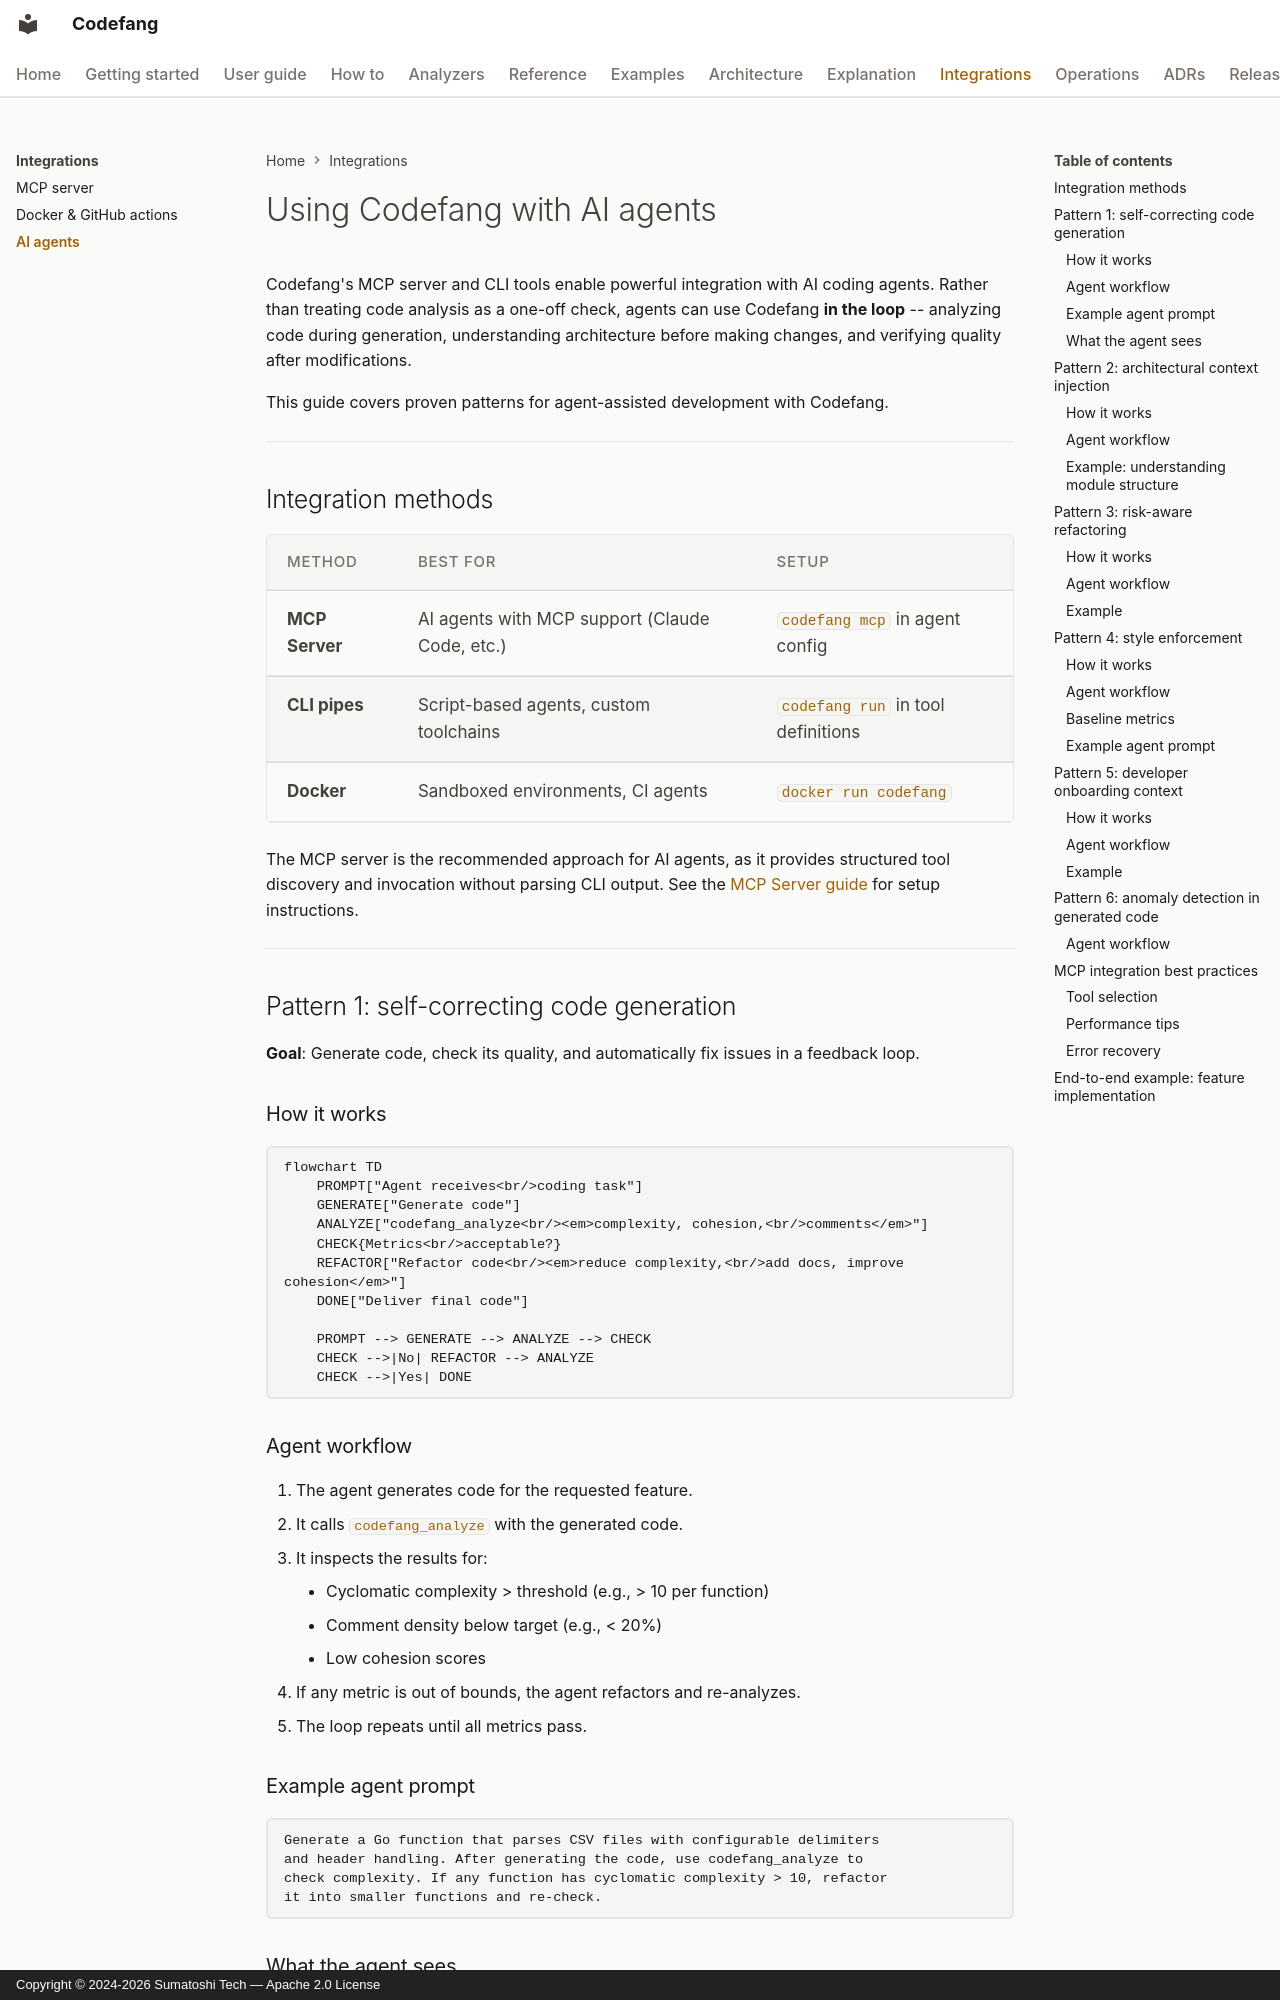

repository: Sumatoshi-tech/codefang · page: integrations/ai-agents/index.html · generator: mkdocs · copyright: Copyright © 2024-2026 Sumatoshi Tech — Apache 2.0 License

---
title: AI Agent Integration
description: Patterns and workflows for using Codefang with AI coding agents for self-correcting generation, architectural context, and risk-aware refactoring.
---

# Using Codefang with AI agents

Codefang's MCP server and CLI tools enable powerful integration with AI coding
agents. Rather than treating code analysis as a one-off check, agents can use
Codefang **in the loop** -- analyzing code during generation, understanding
architecture before making changes, and verifying quality after modifications.

This guide covers proven patterns for agent-assisted development with Codefang.

---

## Integration methods

| Method | Best For | Setup |
|--------|----------|-------|
| **MCP Server** | AI agents with MCP support (Claude Code, etc.) | `codefang mcp` in agent config |
| **CLI pipes** | Script-based agents, custom toolchains | `codefang run` in tool definitions |
| **Docker** | Sandboxed environments, CI agents | `docker run codefang` |

The MCP server is the recommended approach for AI agents, as it provides
structured tool discovery and invocation without parsing CLI output.
See the [MCP Server guide](mcp.md) for setup instructions.

---

## Pattern 1: self-correcting code generation

**Goal**: Generate code, check its quality, and automatically fix issues in a
feedback loop.

### How it works

```mermaid
flowchart TD
    PROMPT["Agent receives<br/>coding task"]
    GENERATE["Generate code"]
    ANALYZE["codefang_analyze<br/><em>complexity, cohesion,<br/>comments</em>"]
    CHECK{Metrics<br/>acceptable?}
    REFACTOR["Refactor code<br/><em>reduce complexity,<br/>add docs, improve cohesion</em>"]
    DONE["Deliver final code"]

    PROMPT --> GENERATE --> ANALYZE --> CHECK
    CHECK -->|No| REFACTOR --> ANALYZE
    CHECK -->|Yes| DONE
```

### Agent workflow

1. The agent generates code for the requested feature.
2. It calls `codefang_analyze` with the generated code.
3. It inspects the results for:
    - Cyclomatic complexity > threshold (e.g., > 10 per function)
    - Comment density below target (e.g., < 20%)
    - Low cohesion scores
4. If any metric is out of bounds, the agent refactors and re-analyzes.
5. The loop repeats until all metrics pass.
